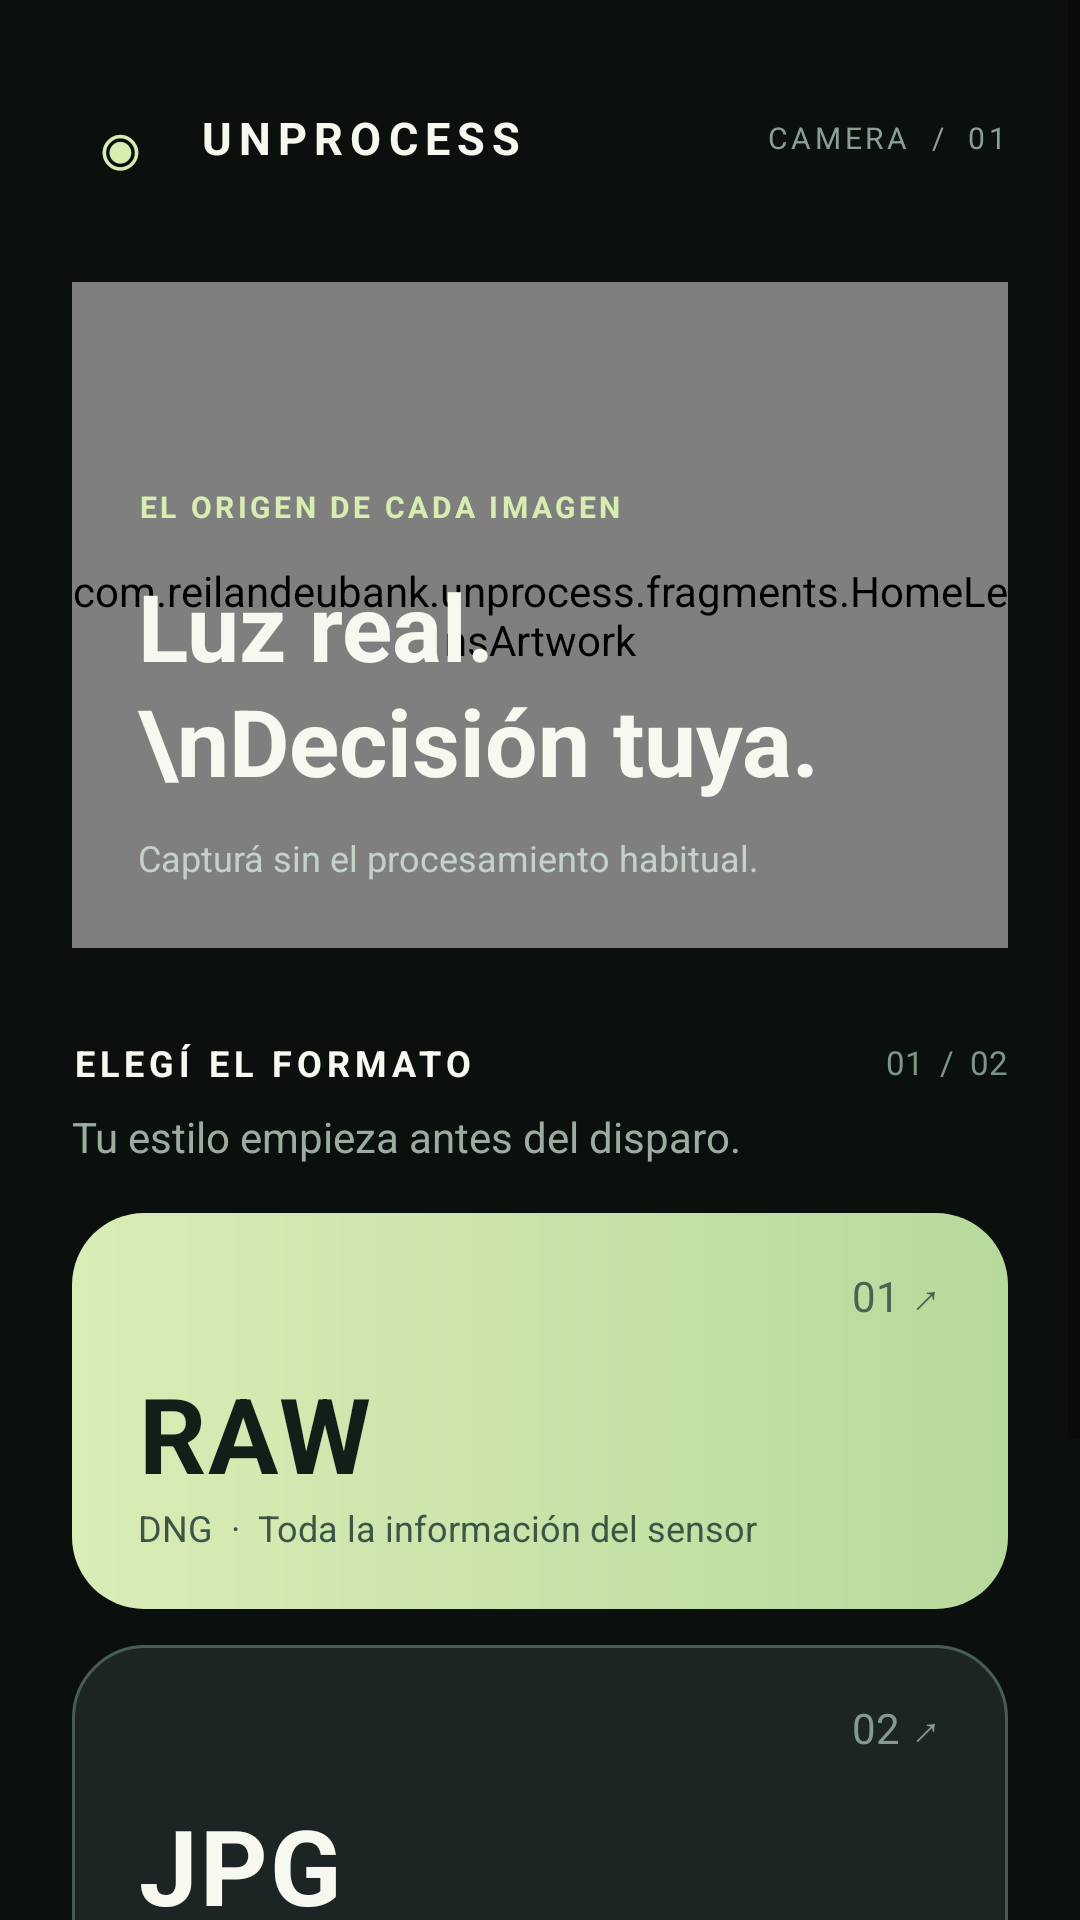

This screen was rendered from an Android layout file. Write that file and the resources it references.
<!-- AndroidManifest.xml: fallback theme Theme.MaterialComponents.DayNight.NoActionBar -->
<!-- res/layout/fragment_selector.xml -->
<?xml version="1.0" encoding="utf-8"?>
<ScrollView xmlns:android="http://schemas.android.com/apk/res/android"
    android:layout_width="match_parent" android:layout_height="match_parent"
    android:background="#0B100E" android:fillViewport="true">
    <LinearLayout android:layout_width="match_parent" android:layout_height="wrap_content"
        android:orientation="vertical" android:paddingLeft="24dp"
        android:paddingTop="30dp" android:paddingRight="24dp"
        android:paddingBottom="28dp">

        <LinearLayout android:layout_width="match_parent" android:layout_height="wrap_content"
            android:gravity="center_vertical" android:orientation="horizontal">
            <TextView android:layout_width="32dp" android:layout_height="32dp"
                android:gravity="center" android:text="◉" android:textColor="#D8EDB0"
                android:textSize="27sp" />
            <TextView android:layout_width="0dp" android:layout_height="wrap_content"
                android:layout_weight="1" android:layout_marginLeft="10dp"
                android:text="UNPROCESS" android:textColor="#F6F8EF"
                android:textSize="15sp" android:textStyle="bold"
                android:letterSpacing="0.16" />
            <TextView android:layout_width="wrap_content" android:layout_height="wrap_content"
                android:text="CAMERA  /  01" android:textColor="#8B9F95"
                android:textSize="10sp" android:letterSpacing="0.12" />
        </LinearLayout>

        <FrameLayout android:layout_width="match_parent" android:layout_height="222dp"
            android:layout_marginTop="32dp" android:background="@drawable/home_hero">
            <com.reilandeubank.unprocess.fragments.HomeLensArtwork
                android:layout_width="match_parent" android:layout_height="match_parent" />
            <LinearLayout android:layout_width="match_parent" android:layout_height="match_parent"
                android:gravity="bottom" android:orientation="vertical"
                android:padding="22dp">
                <TextView android:layout_width="wrap_content" android:layout_height="wrap_content"
                    android:text="EL ORIGEN DE CADA IMAGEN" android:textColor="#D8EDB0"
                    android:textSize="10sp" android:textStyle="bold"
                    android:letterSpacing="0.12" />
                <TextView android:layout_width="match_parent" android:layout_height="wrap_content"
                    android:layout_marginTop="12dp" android:text="Luz real.\nDecisión tuya."
                    android:textColor="#F7F8F0" android:textSize="31sp"
                    android:textStyle="bold" android:lineSpacingExtra="2dp" />
                <TextView android:layout_width="match_parent" android:layout_height="wrap_content"
                    android:layout_marginTop="10dp"
                    android:text="Capturá sin el procesamiento habitual."
                    android:textColor="#C4D2C8" android:textSize="12sp" />
            </LinearLayout>
        </FrameLayout>

        <LinearLayout android:layout_width="match_parent" android:layout_height="wrap_content"
            android:layout_marginTop="30dp" android:gravity="center_vertical"
            android:orientation="horizontal">
            <TextView android:layout_width="0dp" android:layout_height="wrap_content"
                android:layout_weight="1" android:text="ELEGÍ EL FORMATO"
                android:textColor="#F7F8F0" android:textSize="12sp"
                android:textStyle="bold" android:letterSpacing="0.14" />
            <TextView android:layout_width="wrap_content" android:layout_height="wrap_content"
                android:text="01  /  02" android:textColor="#7E9588"
                android:textSize="11sp" />
        </LinearLayout>
        <TextView android:layout_width="match_parent" android:layout_height="wrap_content"
            android:layout_marginTop="7dp" android:layout_marginBottom="16dp"
            android:text="Tu estilo empieza antes del disparo."
            android:textColor="#9CAC9F" android:textSize="14sp" />

        <FrameLayout android:id="@+id/raw_option" android:layout_width="match_parent"
            android:layout_height="132dp" android:background="@drawable/home_raw_card"
            android:clickable="true" android:focusable="true"
            android:contentDescription="Abrir cámara en formato RAW DNG">
            <TextView android:layout_width="wrap_content" android:layout_height="wrap_content"
                android:layout_gravity="top|right" android:layout_marginTop="18dp"
                android:layout_marginRight="22dp" android:text="01 ↗"
                android:textColor="#4B6252" android:textSize="14sp" />
            <LinearLayout android:layout_width="match_parent" android:layout_height="wrap_content"
                android:layout_gravity="bottom" android:orientation="vertical"
                android:paddingLeft="22dp" android:paddingBottom="19dp">
                <TextView android:layout_width="wrap_content" android:layout_height="wrap_content"
                    android:text="RAW" android:textColor="#102019" android:textSize="35sp"
                    android:textStyle="bold" android:letterSpacing="0.02" />
                <TextView android:layout_width="wrap_content" android:layout_height="wrap_content"
                    android:text="DNG  ·  Toda la información del sensor"
                    android:textColor="#3B5645" android:textSize="12sp" />
            </LinearLayout>
        </FrameLayout>

        <FrameLayout android:id="@+id/jpg_option" android:layout_width="match_parent"
            android:layout_height="132dp" android:layout_marginTop="12dp"
            android:background="@drawable/home_jpg_card"
            android:clickable="true" android:focusable="true"
            android:contentDescription="Abrir cámara en formato JPG desde RAW">
            <TextView android:layout_width="wrap_content" android:layout_height="wrap_content"
                android:layout_gravity="top|right" android:layout_marginTop="18dp"
                android:layout_marginRight="22dp" android:text="02 ↗"
                android:textColor="#839B8D" android:textSize="14sp" />
            <LinearLayout android:layout_width="match_parent" android:layout_height="wrap_content"
                android:layout_gravity="bottom" android:orientation="vertical"
                android:paddingLeft="22dp" android:paddingBottom="19dp">
                <TextView android:layout_width="wrap_content" android:layout_height="wrap_content"
                    android:text="JPG" android:textColor="#F7F8F0" android:textSize="35sp"
                    android:textStyle="bold" android:letterSpacing="0.02" />
                <TextView android:layout_width="wrap_content" android:layout_height="wrap_content"
                    android:text="Desde RAW  ·  Hasta 8 MP"
                    android:textColor="#A3B8A9" android:textSize="12sp" />
            </LinearLayout>
        </FrameLayout>

        <TextView android:id="@+id/device_message" android:layout_width="match_parent"
            android:layout_height="wrap_content" android:layout_marginTop="14dp"
            android:text="Este teléfono no expone una cámara trasera RAW compatible."
            android:textColor="#E8A69D" android:visibility="gone" />

        <FrameLayout android:id="@+id/gallery_option" android:layout_width="match_parent"
            android:layout_height="82dp" android:layout_marginTop="24dp"
            android:background="@drawable/pro_chip_idle"
            android:clickable="true" android:focusable="true"
            android:contentDescription="Ver galería de fotos de Unprocess">
            <TextView android:layout_width="wrap_content" android:layout_height="wrap_content"
                android:layout_gravity="left|center_vertical" android:layout_marginLeft="20dp"
                android:text="ARCHIVO\nMis capturas" android:textColor="#E5EFDE"
                android:textSize="15sp" android:lineSpacingExtra="4dp" />
            <TextView android:layout_width="wrap_content" android:layout_height="wrap_content"
                android:layout_gravity="right|center_vertical" android:layout_marginRight="22dp"
                android:text="→" android:textColor="#D8EDB0" android:textSize="27sp" />
        </FrameLayout>

        <TextView android:layout_width="match_parent" android:layout_height="wrap_content"
            android:layout_marginTop="26dp" android:gravity="center"
            android:text="RAW DE VERDAD  •  CONTROL TOTAL"
            android:textColor="#718779" android:textSize="10sp"
            android:letterSpacing="0.14" />
    </LinearLayout>
</ScrollView>
<!-- resources referenced by this layout -->
<resources>
  <!-- drawable home_hero (drawable) -->
  <?xml version="1.0" encoding="utf-8"?>
  <shape xmlns:android="http://schemas.android.com/apk/res/android">
      <gradient android:startColor="#263A31" android:endColor="#111C19" android:angle="0" />
      <corners android:radius="28dp" />
      <stroke android:width="1dp" android:color="#476B5C" />
  </shape>
  <!-- drawable home_jpg_card (drawable) -->
  <?xml version="1.0" encoding="utf-8"?>
  <shape xmlns:android="http://schemas.android.com/apk/res/android">
      <solid android:color="#1D2524" />
      <corners android:radius="24dp" />
      <stroke android:width="1dp" android:color="#485C53" />
  </shape>
  <!-- drawable home_raw_card (drawable) -->
  <?xml version="1.0" encoding="utf-8"?>
  <shape xmlns:android="http://schemas.android.com/apk/res/android">
      <gradient android:startColor="#D9EDB6" android:endColor="#B8D99C" android:angle="0" />
      <corners android:radius="24dp" />
  </shape>
  <!-- drawable pro_chip_idle (drawable) -->
  <?xml version="1.0" encoding="utf-8"?>
  <shape xmlns:android="http://schemas.android.com/apk/res/android">
      <solid android:color="#283036" />
      <corners android:radius="14dp" />
      <stroke android:width="1dp" android:color="#455059" />
  </shape>
</resources>
